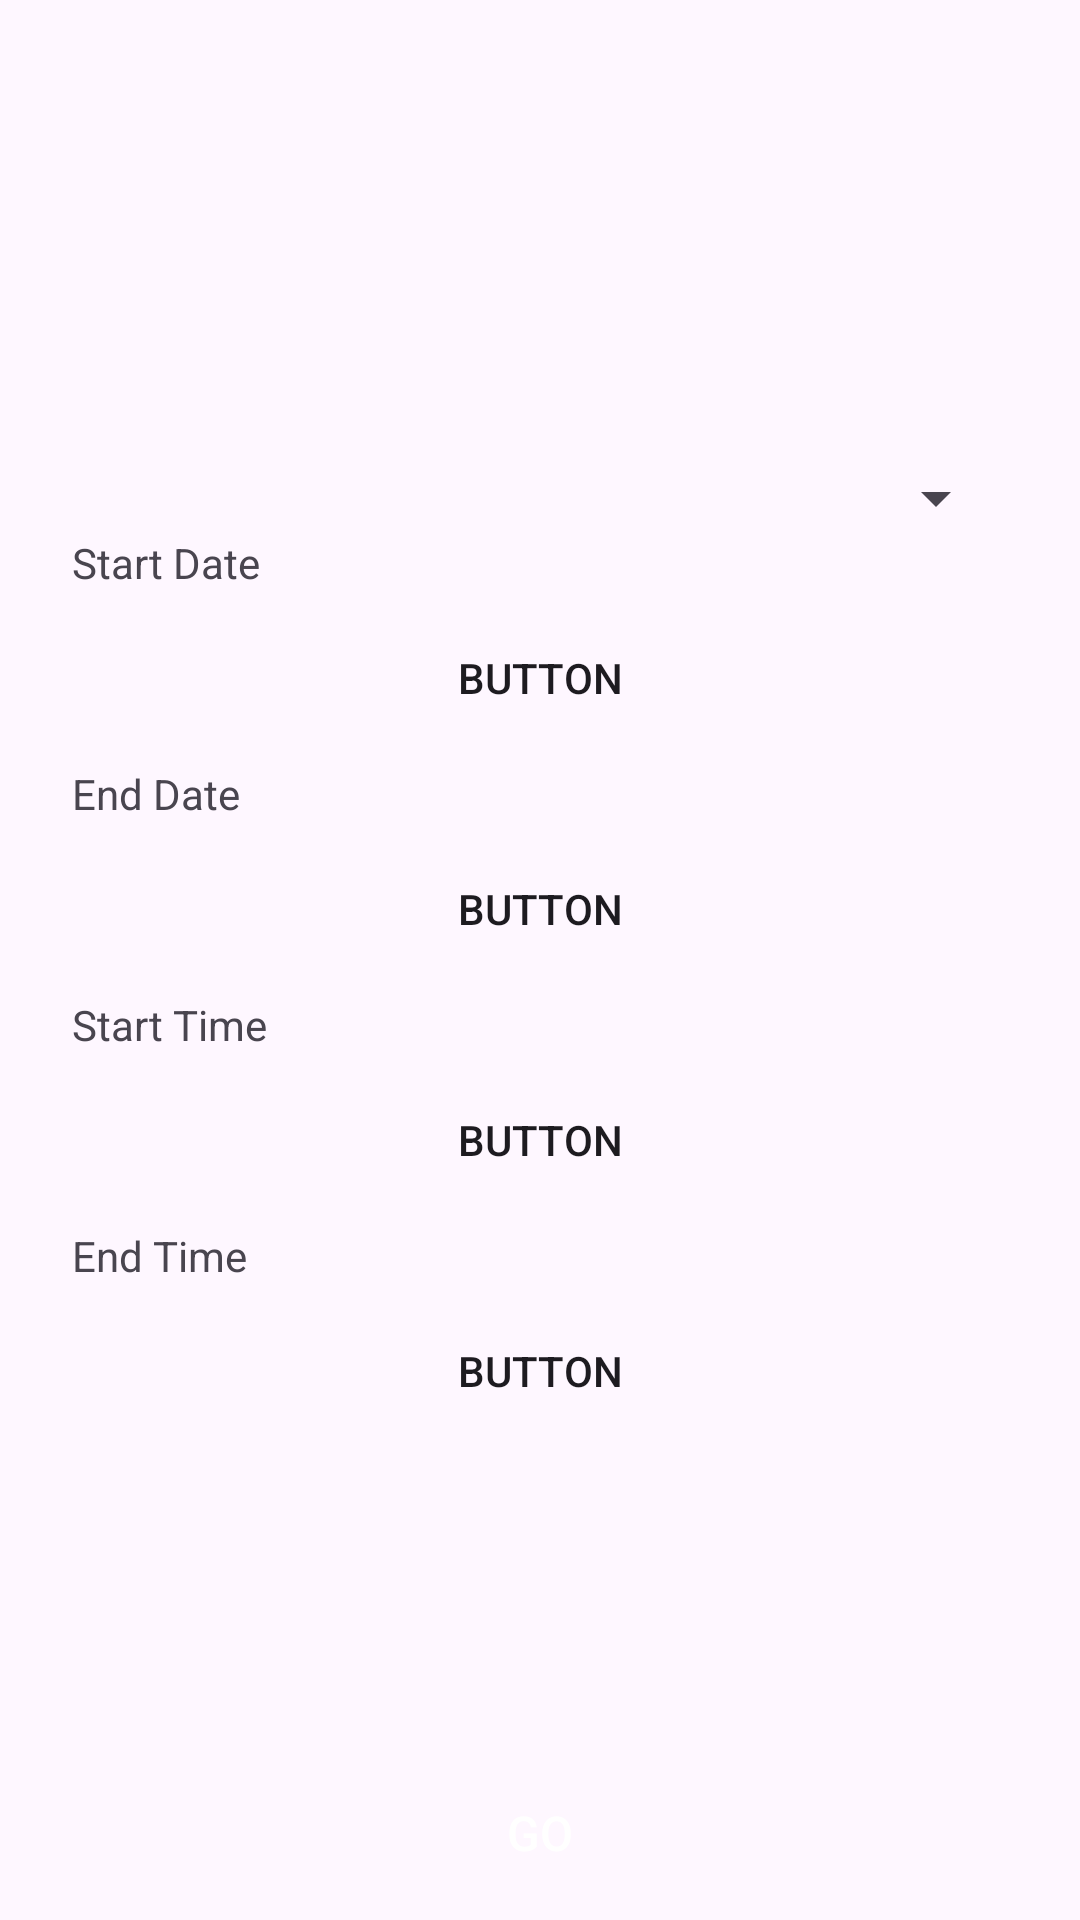

Write the Android layout XML for this screen, with the resource values it uses.
<!-- AndroidManifest.xml: application theme Theme.Travella -->
<!-- res/layout/activity_travel_plan_form.xml -->
<?xml version="1.0" encoding="utf-8"?>
<androidx.constraintlayout.widget.ConstraintLayout xmlns:android="http://schemas.android.com/apk/res/android"
    xmlns:app="http://schemas.android.com/apk/res-auto"
    xmlns:tools="http://schemas.android.com/tools"
    android:id="@+id/main"
    android:layout_width="match_parent"
    android:layout_height="match_parent"
    tools:context=".TravelPlanFormActivity">

    <LinearLayout
        android:layout_width="match_parent"
        android:layout_height="wrap_content"
        android:layout_marginStart="24dp"
        android:layout_marginEnd="24dp"
        android:orientation="vertical"
        app:layout_constraintBottom_toBottomOf="parent"
        app:layout_constraintEnd_toEndOf="parent"
        app:layout_constraintStart_toStartOf="parent"
        app:layout_constraintTop_toTopOf="parent">

        <Spinner
            android:id="@+id/location_dropdown"
            android:layout_width="match_parent"
            android:layout_height="wrap_content" />

        <TextView
            android:id="@+id/textView4"
            android:layout_width="match_parent"
            android:layout_height="wrap_content"
            android:text="Start Date" />

        <android.widget.Button
            android:id="@+id/start_date_picker"
            android:layout_width="match_parent"
            android:layout_height="wrap_content"
            android:layout_margin="5dp"
            android:background="@drawable/round_corner_card_12"
            android:backgroundTint="@color/light_grey_20"
            android:text="Button" />

        <TextView
            android:id="@+id/textView5"
            android:layout_width="match_parent"
            android:layout_height="wrap_content"
            android:text="End Date" />

        <android.widget.Button
            android:id="@+id/end_date_picker"
            android:layout_width="match_parent"
            android:layout_height="wrap_content"
            android:layout_margin="5dp"
            android:background="@drawable/round_corner_card_12"
            android:backgroundTint="@color/light_grey_20"
            android:text="Button" />

        <TextView
            android:id="@+id/textView6"
            android:layout_width="match_parent"
            android:layout_height="wrap_content"
            android:text="Start Time" />

        <android.widget.Button
            android:id="@+id/start_time_picker"
            android:layout_width="match_parent"
            android:layout_height="wrap_content"
            android:layout_margin="5dp"
            android:background="@drawable/round_corner_card_12"
            android:backgroundTint="@color/light_grey_20"
            android:text="Button" />

        <TextView
            android:id="@+id/textView7"
            android:layout_width="match_parent"
            android:layout_height="wrap_content"
            android:text="End Time" />

        <android.widget.Button
            android:id="@+id/end_time_picker"
            android:layout_width="match_parent"
            android:layout_height="wrap_content"
            android:layout_margin="5dp"
            android:background="@drawable/round_corner_card_12"
            android:backgroundTint="@color/light_grey_20"
            android:text="Button" />

    </LinearLayout>

    <android.widget.Button
        android:id="@+id/next_button"
        style="@style/TextButton"
        android:layout_width="0dp"
        android:layout_height="wrap_content"
        android:layout_marginStart="16dp"
        android:layout_marginEnd="16dp"
        android:layout_marginBottom="16dp"
        android:text="Go"
        app:layout_constraintBottom_toBottomOf="parent"
        app:layout_constraintEnd_toEndOf="parent"
        app:layout_constraintStart_toStartOf="parent" />
</androidx.constraintlayout.widget.ConstraintLayout>
<!-- resources referenced by this layout -->
<resources>
  <color name="light_grey_20">#33DDDDDD</color>
  <style name="TextButton" parent="Widget.AppCompat.Button">
          <item name="android:background">@drawable/round_corner_card_12</item>
          <item name="android:textColor">@color/white</item>
          <item name="android:textSize">16sp</item>
          <item name="android:padding">12dp</item>
          <item name="android:layout_margin">5dp</item>
          <item name="android:backgroundTint">#007aff</item>
      </style>
  <style name="Theme.Travella" parent="Base.Theme.Travella" />
  <color name="white">#FFFFFFFF</color>
  <style name="Base.Theme.Travella" parent="Theme.Material3.DayNight.NoActionBar">
          
          
      </style>
</resources>
